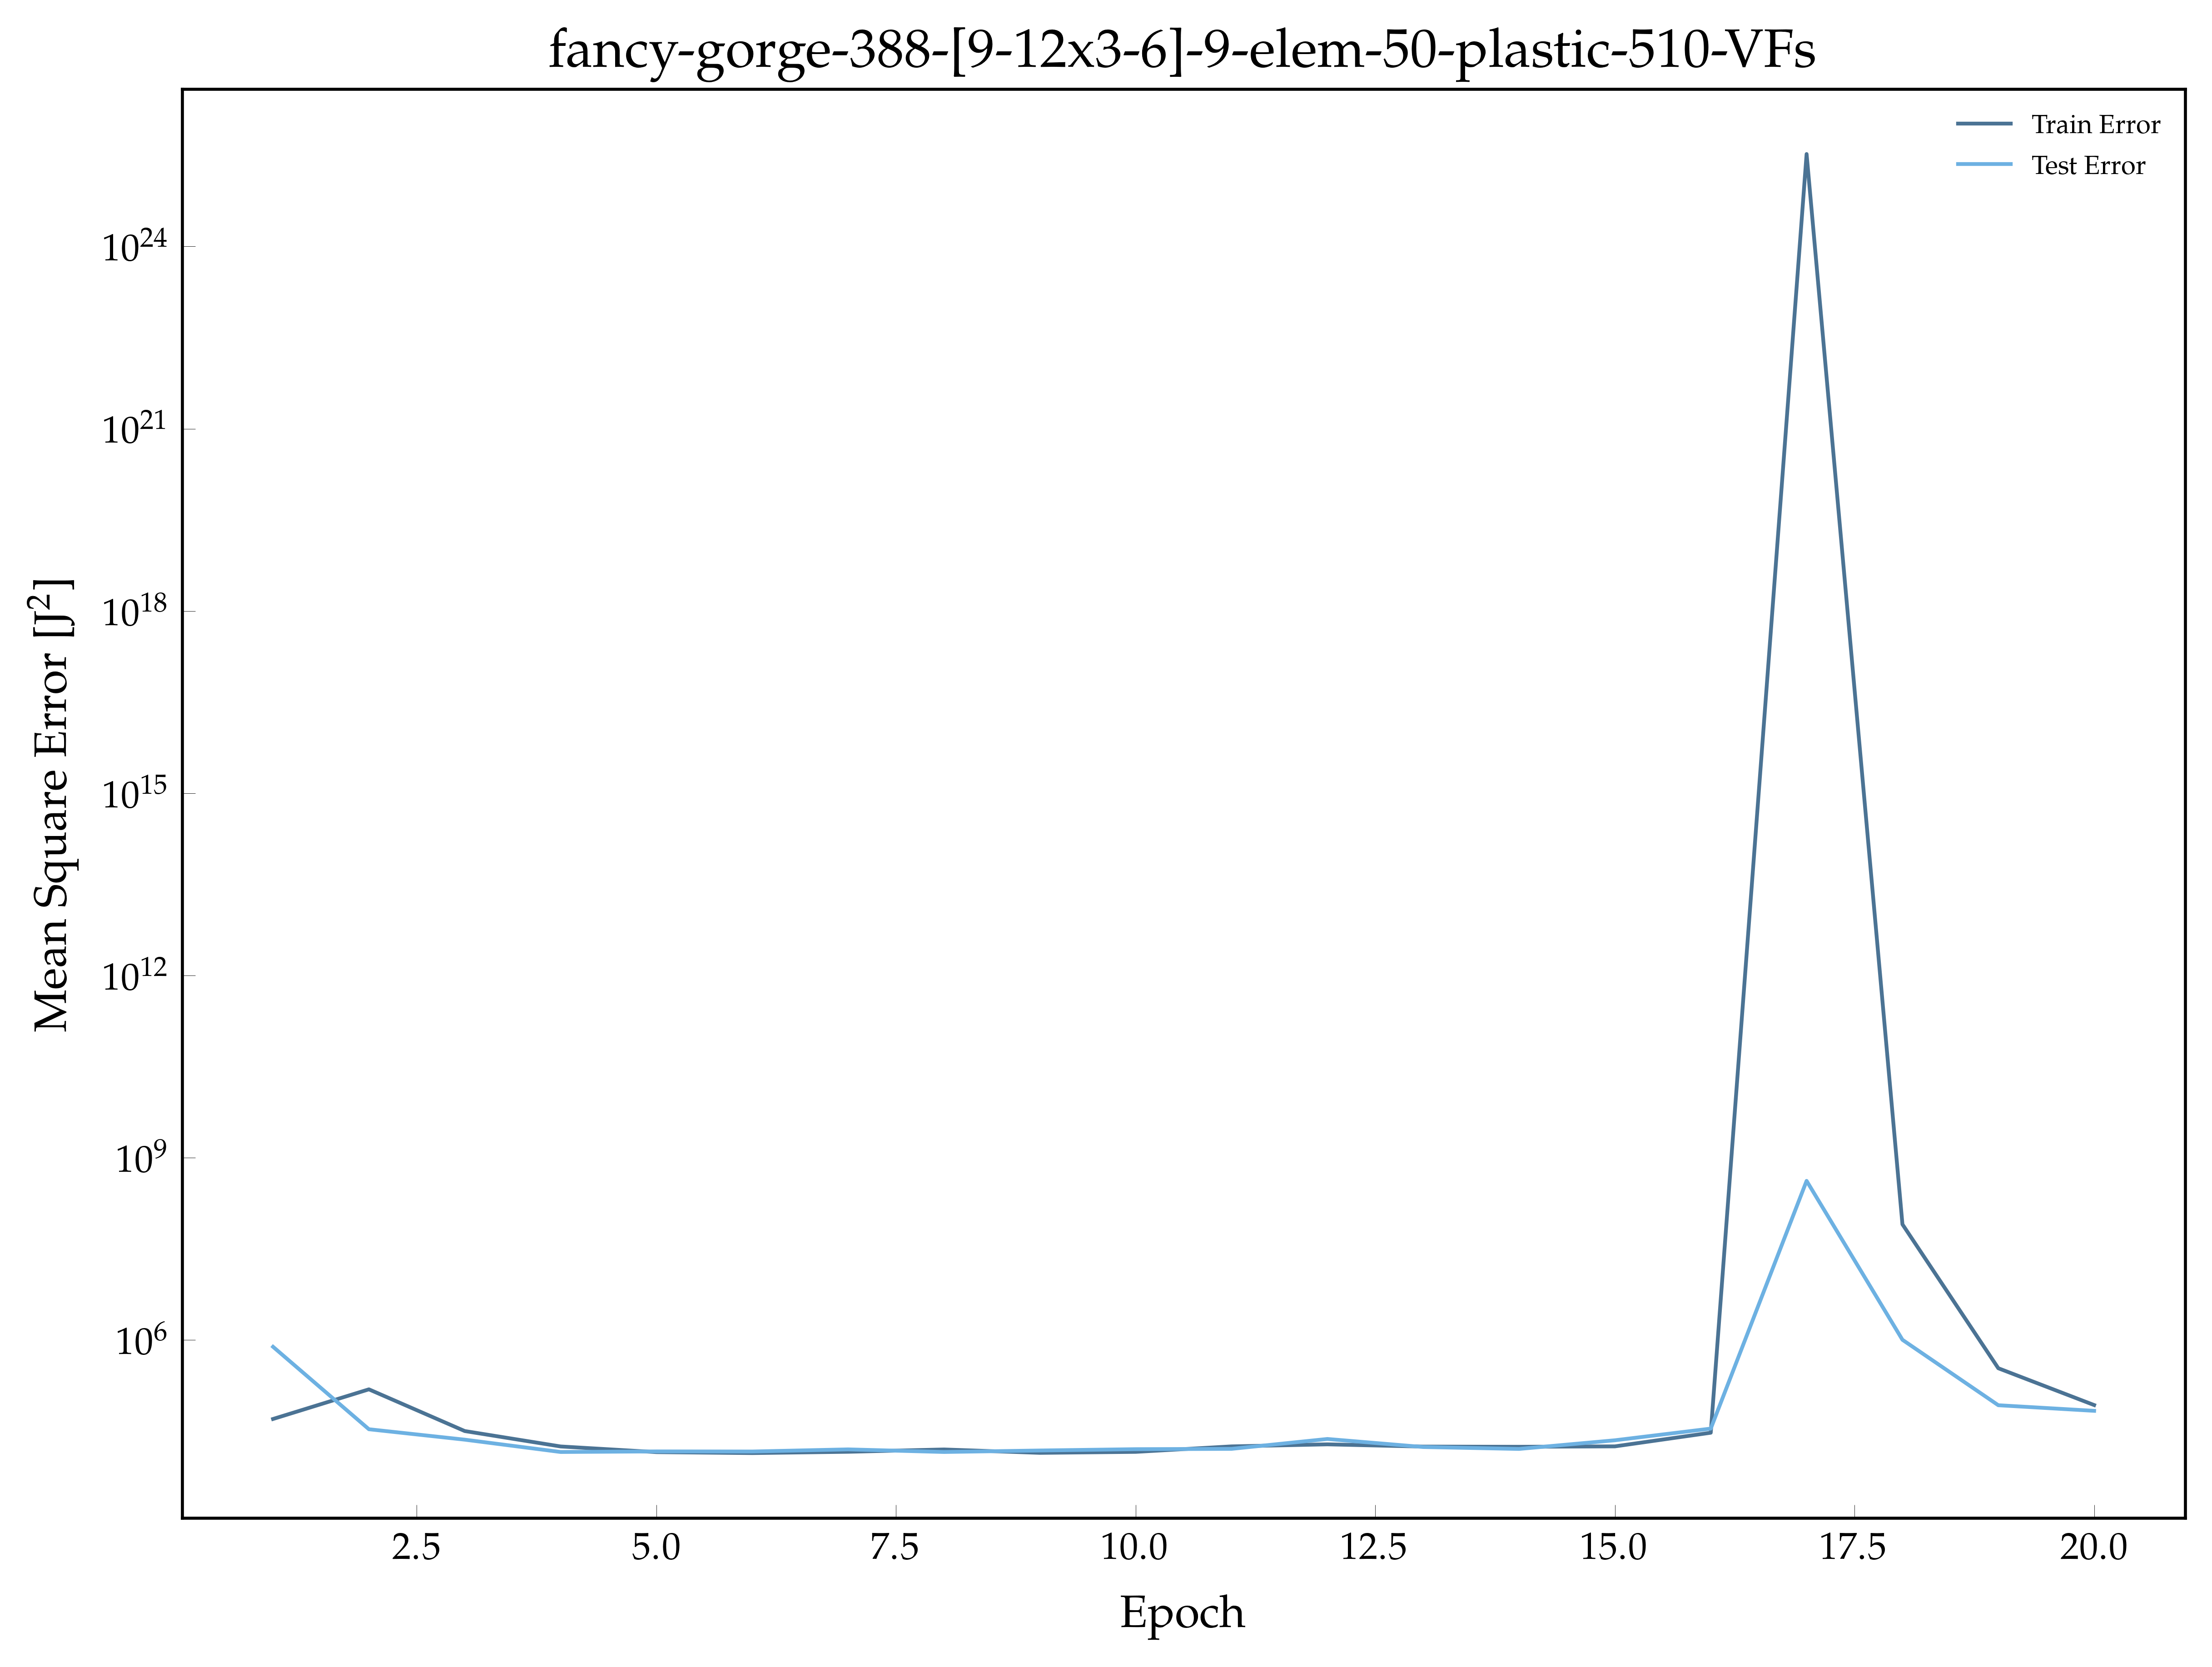

The data file committed next to this chart (first rows):
, epoch, loss, val_loss
0, 1.0, 50017, 771293
1, 2.0, 153803, 33896
2, 3.0, 31647, 22826
3, 4.0, 17647, 14311
4, 5.0, 14237, 14626
5, 6.0, 13735, 14572
6, 7.0, 14425, 15794
7, 8.0, 15742, 14315
8, 9.0, 13854, 15139
9, 10.0, 14383, 15917
10, 11.0, 17691, 16113
11, 12.0, 19119, 23433
12, 13.0, 17562, 17283
13, 14.0, 17434, 16069
14, 15.0, 17704, 22304
15, 16.0, 29702, 34718
16, 17.0, 3.3223456424676205e+25, 415643328
17, 18.0, 80034455, 1006091
18, 19.0, 342240, 84209
19, 20.0, 84775, 68119
